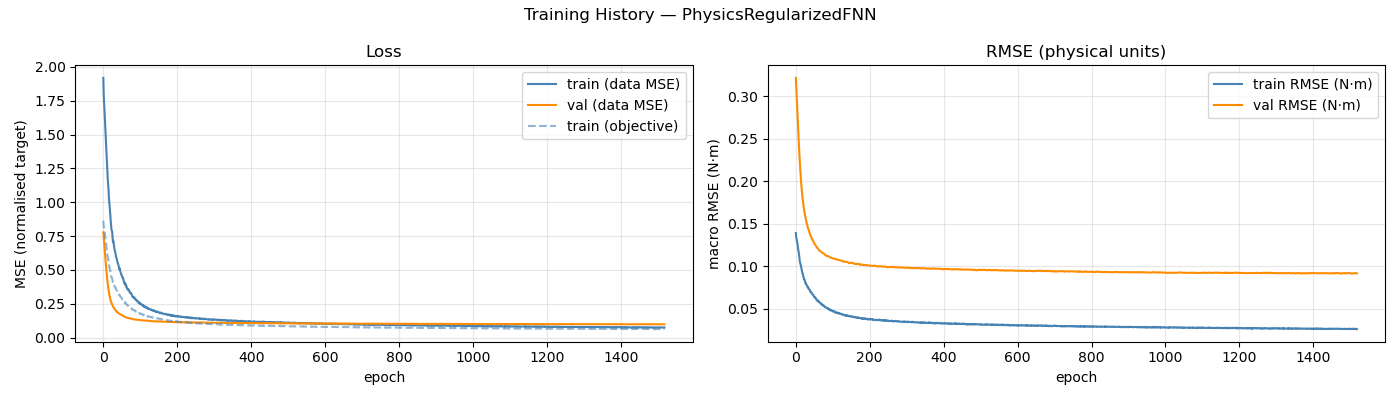

Data behind this chart, as committed beside it:
epoch, train_loss, val_loss, train_rmse, val_rmse, train_loss_obj
1, 1.919, 0.7783, 0.1391, 0.3219, 0.8638
2, 1.798, 0.7428, 0.1339, 0.3122, 0.8242
3, 1.739, 0.707, 0.1322, 0.3024, 0.8066
4, 1.675, 0.6713, 0.1289, 0.2926, 0.7844
5, 1.636, 0.6358, 0.1281, 0.2828, 0.7737
6, 1.557, 0.6007, 0.1246, 0.2731, 0.7454
7, 1.503, 0.5667, 0.1212, 0.2636, 0.7256
8, 1.454, 0.5339, 0.1179, 0.2544, 0.7041
9, 1.393, 0.5027, 0.1161, 0.2455, 0.6837
10, 1.325, 0.4729, 0.1122, 0.2369, 0.6566
11, 1.258, 0.445, 0.1081, 0.2287, 0.6291
12, 1.202, 0.4192, 0.105, 0.2209, 0.6085
13, 1.169, 0.3956, 0.1036, 0.2136, 0.5951
14, 1.134, 0.3742, 0.1023, 0.2069, 0.5807
15, 1.096, 0.3547, 0.1006, 0.2008, 0.5689
16, 1.038, 0.3372, 0.09752, 0.1953, 0.5444
17, 1, 0.3214, 0.0955, 0.1902, 0.5266
18, 0.9751, 0.3073, 0.09364, 0.1855, 0.517
19, 0.9343, 0.2945, 0.09151, 0.1811, 0.5005
20, 0.906, 0.2833, 0.09128, 0.1771, 0.4918
21, 0.8582, 0.2734, 0.08818, 0.1735, 0.4701
22, 0.8333, 0.2645, 0.08726, 0.1703, 0.4603
23, 0.7975, 0.2568, 0.08464, 0.1674, 0.4444
24, 0.7915, 0.2501, 0.08467, 0.1648, 0.441
25, 0.7796, 0.2436, 0.08379, 0.1623, 0.4358
26, 0.7371, 0.2378, 0.08175, 0.1599, 0.4183
27, 0.709, 0.2324, 0.07991, 0.1577, 0.4055
28, 0.7164, 0.2271, 0.08006, 0.1556, 0.4085
29, 0.6956, 0.2219, 0.07902, 0.1535, 0.3999
30, 0.6792, 0.2171, 0.0781, 0.1515, 0.3936
31, 0.6545, 0.213, 0.07742, 0.1498, 0.3823
32, 0.6472, 0.2092, 0.07601, 0.148, 0.3761
33, 0.6291, 0.2054, 0.07523, 0.1463, 0.3705
34, 0.6219, 0.2021, 0.07581, 0.1447, 0.3715
35, 0.6004, 0.1993, 0.07431, 0.1433, 0.3592
36, 0.5939, 0.1968, 0.07296, 0.1421, 0.3546
37, 0.5854, 0.1942, 0.07277, 0.1408, 0.3514
38, 0.5739, 0.1913, 0.07262, 0.1394, 0.3477
39, 0.5639, 0.1883, 0.07195, 0.1381, 0.3433
40, 0.5488, 0.1857, 0.06998, 0.1368, 0.3317
41, 0.5456, 0.1833, 0.07025, 0.1357, 0.3326
42, 0.5323, 0.1811, 0.06962, 0.1347, 0.3275
43, 0.5234, 0.1791, 0.069, 0.1338, 0.3217
44, 0.5058, 0.1773, 0.06806, 0.1329, 0.3135
45, 0.514, 0.1757, 0.06794, 0.132, 0.3164
46, 0.5007, 0.1744, 0.06674, 0.1312, 0.3096
47, 0.4888, 0.1729, 0.06658, 0.1304, 0.3055
48, 0.4796, 0.1712, 0.06629, 0.1296, 0.3011
49, 0.4716, 0.1694, 0.06544, 0.1287, 0.2965
50, 0.4626, 0.1678, 0.06428, 0.1278, 0.2919
51, 0.4602, 0.1663, 0.06398, 0.127, 0.2889
52, 0.4487, 0.1648, 0.06298, 0.1263, 0.2837
53, 0.4432, 0.1632, 0.06313, 0.1256, 0.2816
54, 0.4431, 0.1618, 0.06324, 0.125, 0.2828
55, 0.4353, 0.1602, 0.06225, 0.1243, 0.2779
56, 0.4218, 0.1583, 0.06131, 0.1236, 0.2709
57, 0.4113, 0.1566, 0.06045, 0.1229, 0.265
58, 0.4033, 0.1553, 0.05964, 0.1222, 0.2598
59, 0.3955, 0.1544, 0.05977, 0.1217, 0.2577
60, 0.4041, 0.1533, 0.06018, 0.1212, 0.2623
... 1,459 more rows
